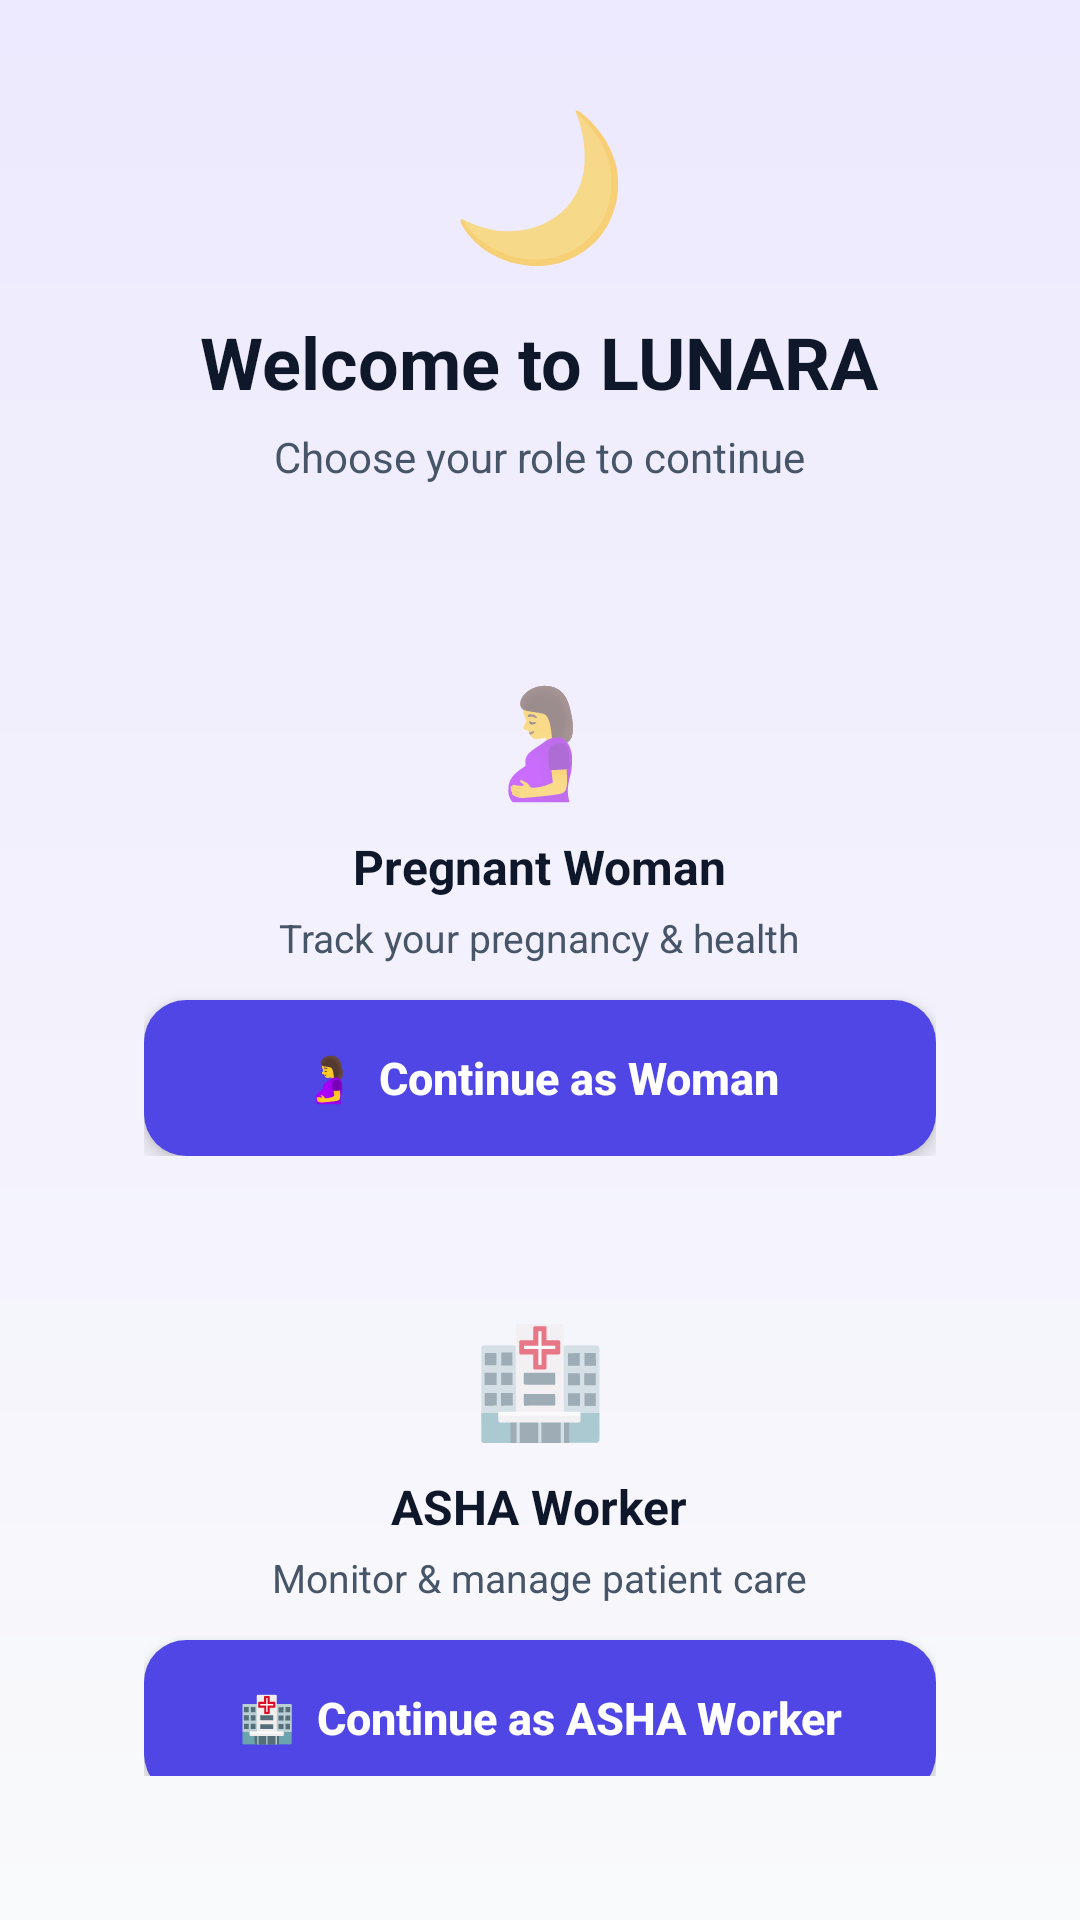

This screen was rendered from an Android layout file. Write that file and the resources it references.
<!-- AndroidManifest.xml: application theme Theme.LUNARA -->
<!-- res/layout/activity_role_selection.xml -->
<?xml version="1.0" encoding="utf-8"?>
<LinearLayout xmlns:android="http://schemas.android.com/apk/res/android"
    android:orientation="vertical"
    android:padding="28dp"
    android:gravity="center"
    android:background="@drawable/bg_hero_gradient"
    android:layout_width="match_parent"
    android:layout_height="match_parent">

    
    <TextView
        android:text="🌙"
        android:textSize="48sp"
        android:layout_marginBottom="12dp"
        android:layout_width="wrap_content"
        android:layout_height="wrap_content"/>

    <TextView
        android:text="Welcome to LUNARA"
        android:textSize="24sp"
        android:textStyle="bold"
        android:textColor="@color/primary_dark"
        android:layout_marginBottom="6dp"
        android:layout_width="wrap_content"
        android:layout_height="wrap_content"/>

    <TextView
        android:text="Choose your role to continue"
        android:textSize="14sp"
        android:textColor="@color/text_secondary"
        android:layout_marginBottom="40dp"
        android:layout_width="wrap_content"
        android:layout_height="wrap_content"/>

    
    <LinearLayout
        android:orientation="vertical"
        android:background="@drawable/bg_card_elevated"
        android:elevation="4dp"
        android:padding="20dp"
        android:gravity="center"
        android:layout_marginBottom="16dp"
        android:layout_width="match_parent"
        android:layout_height="wrap_content">

        <TextView
            android:text="🤰"
            android:textSize="36sp"
            android:layout_marginBottom="8dp"
            android:layout_width="wrap_content"
            android:layout_height="wrap_content"/>

        <TextView
            android:text="Pregnant Woman"
            android:textSize="16sp"
            android:textStyle="bold"
            android:textColor="@color/text_primary"
            android:layout_marginBottom="4dp"
            android:layout_width="wrap_content"
            android:layout_height="wrap_content"/>

        <TextView
            android:text="Track your pregnancy &amp; health"
            android:textSize="13sp"
            android:textColor="@color/text_secondary"
            android:layout_marginBottom="12dp"
            android:layout_width="wrap_content"
            android:layout_height="wrap_content"/>

        <Button
            android:id="@+id/womanBtn"
            android:text="🤰  Continue as Woman"
            android:textAllCaps="false"
            android:background="@drawable/btn_teal_primary"
            android:textColor="@color/text_on_primary"
            android:textSize="15sp"
            android:textStyle="bold"
            android:elevation="4dp"
            android:stateListAnimator="@null"
            android:layout_width="match_parent"
            android:layout_height="52dp"/>
    </LinearLayout>

    
    <LinearLayout
        android:orientation="vertical"
        android:background="@drawable/bg_card_elevated"
        android:elevation="4dp"
        android:padding="20dp"
        android:gravity="center"
        android:layout_width="match_parent"
        android:layout_height="wrap_content">

        <TextView
            android:text="🏥"
            android:textSize="36sp"
            android:layout_marginBottom="8dp"
            android:layout_width="wrap_content"
            android:layout_height="wrap_content"/>

        <TextView
            android:text="ASHA Worker"
            android:textSize="16sp"
            android:textStyle="bold"
            android:textColor="@color/text_primary"
            android:layout_marginBottom="4dp"
            android:layout_width="wrap_content"
            android:layout_height="wrap_content"/>

        <TextView
            android:text="Monitor &amp; manage patient care"
            android:textSize="13sp"
            android:textColor="@color/text_secondary"
            android:layout_marginBottom="12dp"
            android:layout_width="wrap_content"
            android:layout_height="wrap_content"/>

        <Button
            android:id="@+id/adminBtn"
            android:text="🏥  Continue as ASHA Worker"
            android:textAllCaps="false"
            android:background="@drawable/btn_teal_primary"
            android:textColor="@color/text_on_primary"
            android:textSize="15sp"
            android:textStyle="bold"
            android:elevation="4dp"
            android:stateListAnimator="@null"
            android:layout_width="match_parent"
            android:layout_height="52dp"/>
    </LinearLayout>

</LinearLayout>
<!-- resources referenced by this layout -->
<resources>
  <color name="primary_dark">#0F172A</color>
  <color name="text_on_primary">#FFFFFF</color>
  <color name="text_primary">#0F172A</color>
  <color name="text_secondary">#475569</color>
  <!-- drawable bg_hero_gradient (drawable) -->
  <?xml version="1.0" encoding="utf-8"?>
  <shape xmlns:android="http://schemas.android.com/apk/res/android"
      android:shape="rectangle">
      <gradient
          android:startColor="#EDE9FE"
          android:endColor="#F9FAFB"
          android:angle="270"/>
  </shape>
  <!-- drawable btn_teal_primary (drawable) -->
  <?xml version="1.0" encoding="utf-8"?>
  <selector xmlns:android="http://schemas.android.com/apk/res/android">
      <item android:state_pressed="true">
          <shape android:shape="rectangle">
              <solid android:color="#3730A3"/>
              <corners android:radius="14dp"/>
          </shape>
      </item>
      <item android:state_enabled="false">
          <shape android:shape="rectangle">
              <solid android:color="#B0BEC5"/>
              <corners android:radius="14dp"/>
          </shape>
      </item>
      <item android:state_focused="true">
          <shape android:shape="rectangle">
              <solid android:color="#4F46E5"/>
              <stroke android:width="2dp" android:color="#C7D2FE"/>
              <corners android:radius="14dp"/>
          </shape>
      </item>
      <item>
          <shape android:shape="rectangle">
              <solid android:color="#4F46E5"/>
              <corners android:radius="14dp"/>
          </shape>
      </item>
  </selector>
  <style name="Theme.LUNARA" parent="Base.Theme.LUNARA" />
  <style name="Base.Theme.LUNARA" parent="Theme.MaterialComponents.Light.NoActionBar">
          
          <item name="colorPrimary">@color/primary</item>
          <item name="colorPrimaryVariant">@color/primary_dark</item>
          <item name="colorOnPrimary">@color/white</item>
  
          <item name="colorSecondary">@color/secondary</item>
          <item name="colorSecondaryVariant">@color/secondary</item>
          <item name="colorOnSecondary">@color/white</item>
  
          <item name="colorAccent">@color/accent</item>
  
          
          <item name="android:statusBarColor">@color/primary</item>
          <item name="android:windowLightStatusBar" tools:targetApi="m">false</item>
  
          
          <item name="android:windowBackground">@color/background</item>
          <item name="colorSurface">@color/card_bg</item>
          <item name="android:colorBackground">@color/background</item>
  
          
          <item name="android:textColorPrimary">@color/text_primary</item>
          <item name="android:textColorSecondary">@color/text_secondary</item>
          <item name="android:textColorHint">@color/text_hint</item>
      </style>
  <color name="primary">#1E293B</color>
  <color name="white">#FFFFFF</color>
  <color name="secondary">#4F46E5</color>
  <color name="accent">#FB7185</color>
  <color name="background">#F8FAFC</color>
  <color name="card_bg">#FFFFFF</color>
  <color name="text_hint">#94A3B8</color>
</resources>
